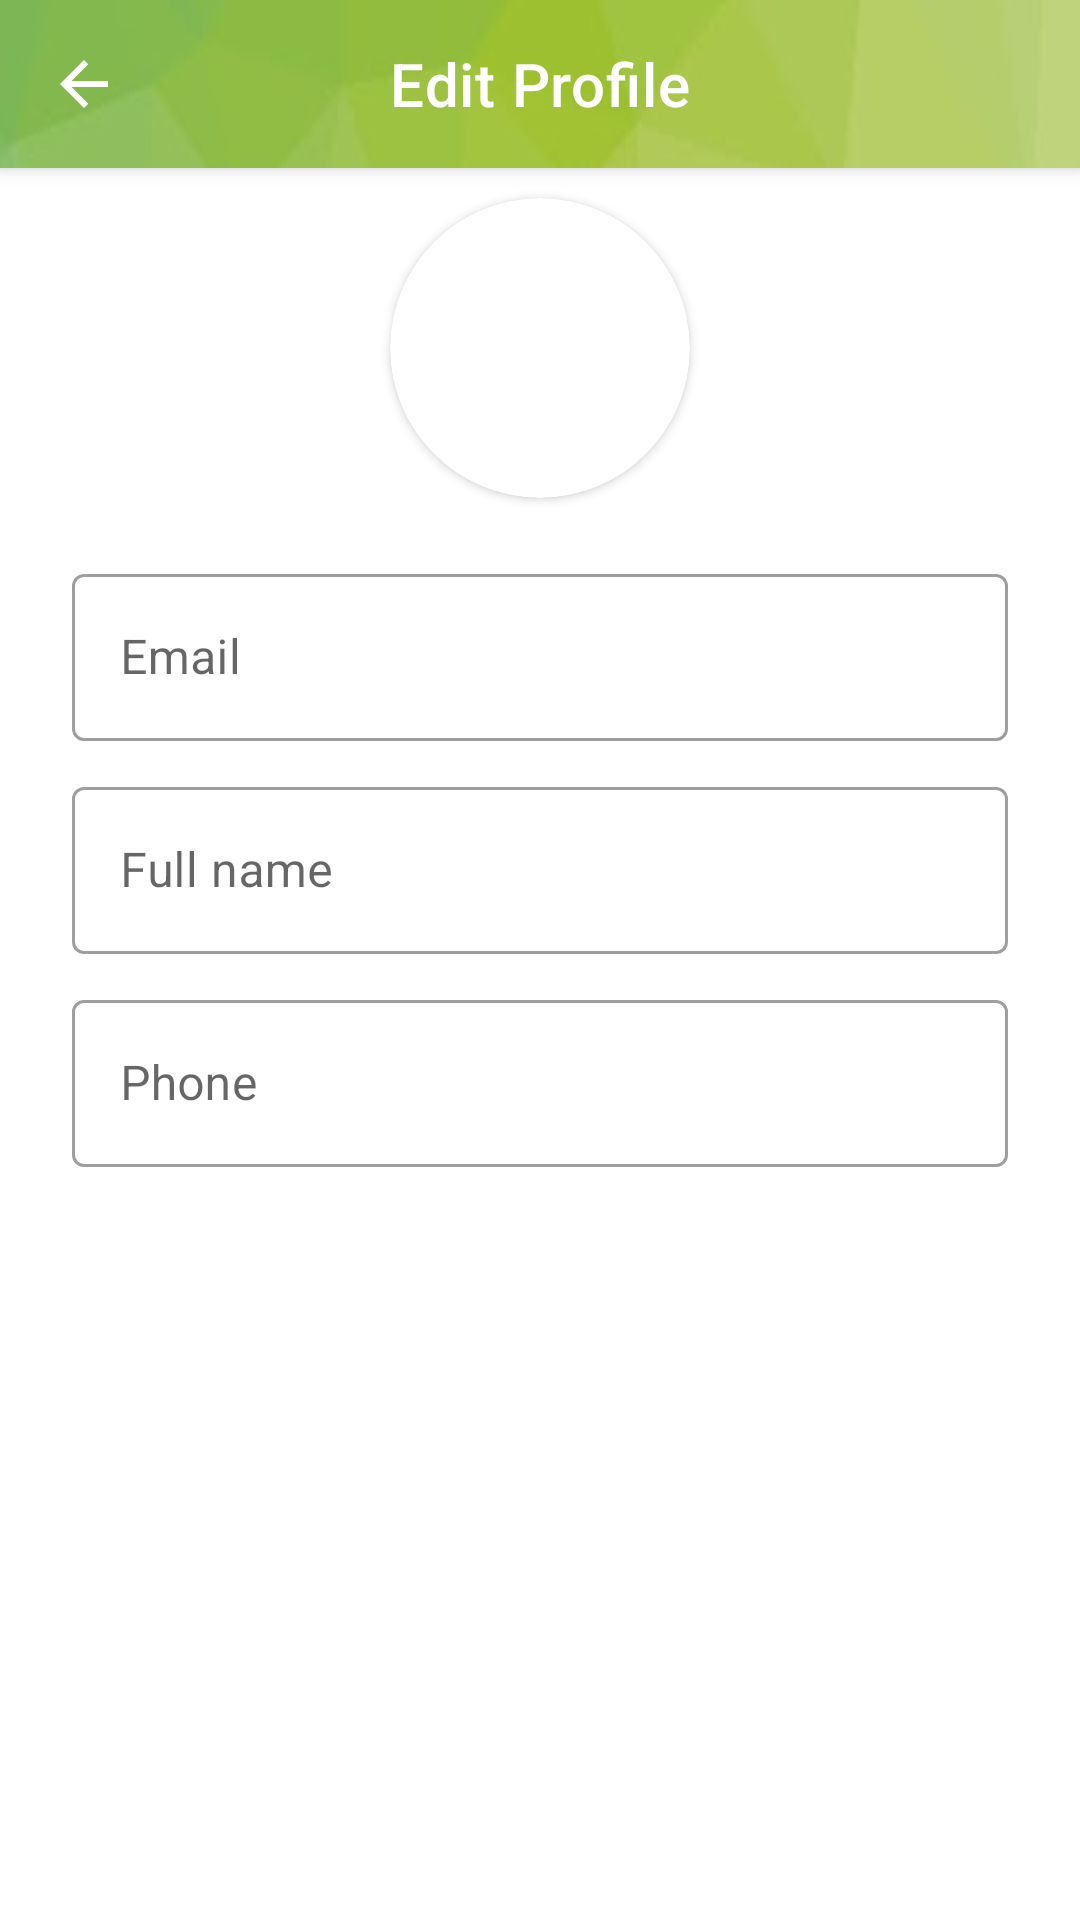

Layout XML and referenced resources for this Android screen:
<!-- AndroidManifest.xml: application theme Theme.Football_Field_Booking -->
<!-- res/layout/activity_edit_profile.xml -->
<?xml version="1.0" encoding="utf-8"?>
<LinearLayout xmlns:android="http://schemas.android.com/apk/res/android"
    xmlns:app="http://schemas.android.com/apk/res-auto"
    xmlns:tools="http://schemas.android.com/tools"
    android:layout_width="match_parent"
    android:layout_height="match_parent"
    tools:context=".EditProfileActivity"
    android:orientation="vertical">

    <androidx.coordinatorlayout.widget.CoordinatorLayout

        android:layout_width="match_parent"
        android:layout_height="match_parent">

        <com.google.android.material.appbar.AppBarLayout
            android:id="@+id/appBarLayout"
            android:layout_width="match_parent"
            android:layout_height="wrap_content"
            app:layout_constraintTop_toTopOf="parent">

            <com.google.android.material.appbar.MaterialToolbar
                android:id="@+id/topAppBar"
                style="@style/Widget.MaterialComponents.Toolbar.Primary"
                android:layout_width="match_parent"
                android:layout_height="wrap_content"
                android:background="@drawable/green"
                app:layout_scrollFlags="scroll|enterAlways|snap"
                app:liftOnScroll="true"
                app:navigationIcon="@drawable/ic_baseline_arrow_back_24"
                app:title="Edit Profile"
                app:titleCentered="true">
            </com.google.android.material.appbar.MaterialToolbar>

        </com.google.android.material.appbar.AppBarLayout>

        <androidx.core.widget.NestedScrollView
            android:layout_width="match_parent"
            android:layout_height="match_parent"
            app:layout_behavior="@string/appbar_scrolling_view_behavior">

            <LinearLayout
                android:layout_width="match_parent"
                android:layout_height="wrap_content"
                android:orientation="vertical">

                <androidx.cardview.widget.CardView
                    android:layout_gravity="center"
                    android:layout_width="100dp"
                    android:layout_height="100dp"
                    app:cardCornerRadius="100dp"
                    android:layout_margin="10dp"
                    >
                    <ImageView
                        android:id="@+id/imgUser"
                        android:layout_width="100dp"
                        android:layout_height="100dp"
                        android:scaleType="centerCrop"
                        />
                </androidx.cardview.widget.CardView>


                <com.google.android.material.textfield.TextInputLayout
                    android:id="@+id/txtEmail"
                    style="@style/Widget.MaterialComponents.TextInputLayout.OutlinedBox"
                    android:layout_width="match_parent"
                    android:layout_height="wrap_content"
                    android:layout_marginStart="24dp"
                    android:layout_marginTop="10dp"
                    android:layout_marginEnd="24dp"
                    android:hint="Email">

                    <com.google.android.material.textfield.TextInputEditText
                        android:layout_width="match_parent"
                        android:layout_height="wrap_content"
                        style="@style/EditTextLoginRegister"
                        />
                </com.google.android.material.textfield.TextInputLayout>


                <com.google.android.material.textfield.TextInputLayout
                    android:id="@+id/txtFullName"
                    style="@style/Widget.MaterialComponents.TextInputLayout.OutlinedBox"
                    android:layout_width="match_parent"
                    android:layout_height="wrap_content"
                    android:layout_marginStart="24dp"
                    android:layout_marginTop="10dp"
                    android:layout_marginEnd="24dp"
                    android:hint="Full name">
                    <com.google.android.material.textfield.TextInputEditText
                        android:layout_width="match_parent"
                        android:layout_height="wrap_content"
                        style="@style/EditTextLoginRegister"
                        />
                </com.google.android.material.textfield.TextInputLayout>

                <com.google.android.material.textfield.TextInputLayout
                    android:id="@+id/txtPhone"
                    style="@style/Widget.MaterialComponents.TextInputLayout.OutlinedBox"
                    android:layout_width="match_parent"
                    android:layout_height="wrap_content"
                    android:layout_marginStart="24dp"
                    android:layout_marginTop="10dp"
                    android:layout_marginEnd="24dp"
                    android:hint="Phone">

                    <com.google.android.material.textfield.TextInputEditText
                        android:layout_width="match_parent"
                        android:layout_height="wrap_content"
                        android:inputType="phone"
                        style="@style/EditTextLoginRegister"
                        />
                </com.google.android.material.textfield.TextInputLayout>

                <Button
                    android:id="@+id/btnUpdateUser"
                    style="@style/ButtonLoginRegister"
                    android:layout_width="match_parent"
                    android:layout_height="wrap_content"
                    android:layout_gravity="bottom"
                    android:layout_marginTop="20dp"
                    android:layout_marginStart="20dp"
                    android:layout_marginEnd="20dp"
                    android:backgroundTint="#9DC030"
                    android:padding="10dp"
                    android:text="Update" />

            </LinearLayout>

        </androidx.core.widget.NestedScrollView>


    </androidx.coordinatorlayout.widget.CoordinatorLayout>

</LinearLayout>
<!-- resources referenced by this layout -->
<resources>
  <!-- drawable green: jpg bitmap (drawable, 2008 bytes) -->
  <!-- drawable ic_baseline_arrow_back_24 (drawable) -->
  <vector xmlns:android="http://schemas.android.com/apk/res/android"
      android:width="24dp"
      android:height="24dp"
      android:viewportWidth="24.0"
      android:viewportHeight="24.0">
      <path
          android:pathData="M20,11H7.83l5.59,-5.59L12,4l-8,8 8,8 1.41,-1.41L7.83,13H20v-2z"
          android:fillColor="#FFFFFF"/>
  </vector>
  <style name="ButtonLoginRegister" parent="Widget.MaterialComponents.Button">
          <item name="cornerRadius">40dp</item>
          <item name="android:textAllCaps">false</item>
      </style>
  <style name="EditTextLoginRegister">
          <item name="android:maxLines">1</item>
      </style>
  <style name="Theme.Football_Field_Booking" parent="Theme.MaterialComponents.DayNight.NoActionBar">
          
          <item name="colorPrimary">#0D5E03</item>
          <item name="colorPrimaryVariant">#0D5E03</item>
          <item name="colorOnPrimary">@color/white</item>
          
          <item name="colorSecondary">@color/teal_200</item>
          <item name="colorSecondaryVariant">@color/teal_700</item>
          <item name="colorOnSecondary">@color/black</item>
          
          <item name="android:statusBarColor" tools:targetApi="l">?attr/colorPrimaryVariant</item>
          
      </style>
  <color name="white">#FFFFFFFF</color>
  <color name="teal_200">#FF03DAC5</color>
  <color name="teal_700">#FF018786</color>
  <color name="black">#FF000000</color>
</resources>
